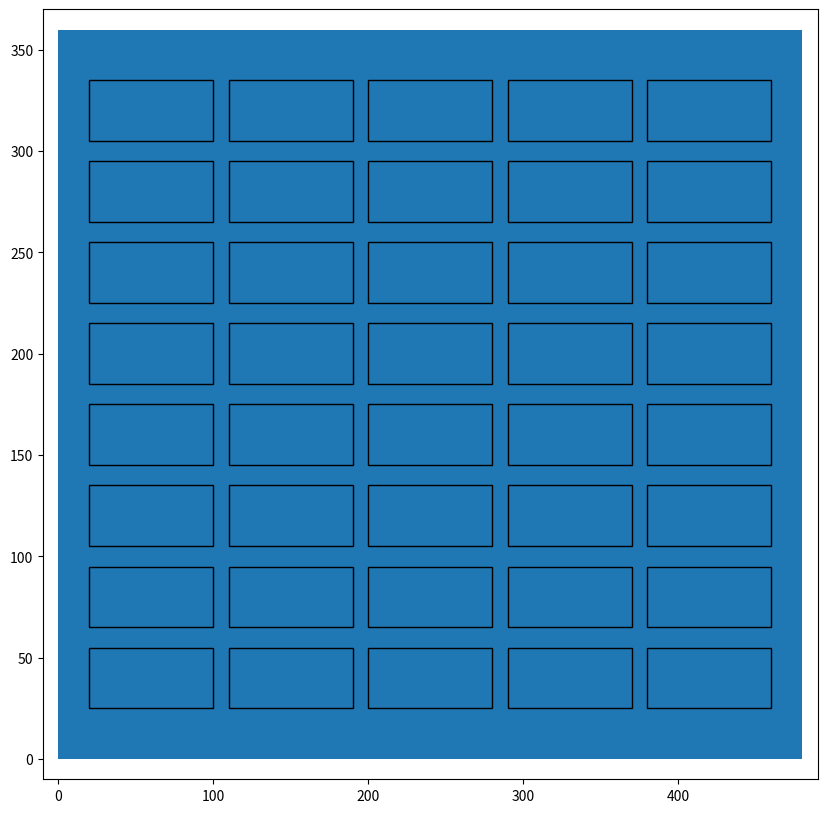

This figure's Python source:
import math
import matplotlib.pyplot as plt

def num_cells(width: int, cell_width, gap_width: int) -> int:
    return math.floor((width - gap_width)/(cell_width+gap_width))

def calc_left_gap(width: int, n_cells: int, cell_width: int, gap_width: int) -> int:
    return math.floor((width - n_cells*(cell_width + gap_width) + gap_width) / 2)

if __name__ == "__main__":
    width = 480
    height = 360

    cell_width = 80
    cell_height = 30
    gap = 10

    # Calculate the number of cells horizontally and vertically
    n_cells_horizontally = num_cells(width, cell_width, gap)
    print(f"Number of cells horizontally = {n_cells_horizontally}")

    n_cells_vertically = num_cells(height, cell_height, gap)
    print(f"Number of cells vertically = {n_cells_vertically}")

    # Calculate the left gap
    gap_left = calc_left_gap(width, n_cells_horizontally, cell_width, gap)

    # Calculate the top gap
    gap_top = calc_left_gap(height, n_cells_vertically, cell_height, gap)

    # Draw the grid
    fig = plt.figure(figsize=(10, 10))
    ax = fig.add_subplot(111)

    ax.add_patch(plt.Rectangle((0,0), width, height, fill=True))
    ax.set_xlim([-10, width+10])
    ax.set_ylim([-10, height+10])

    for i in range(n_cells_vertically):
        for j in range(n_cells_horizontally):

            x = gap_left + j*(cell_width + gap)
            y = gap_top + i*(cell_height + gap)

            ax.add_patch(plt.Rectangle((x,y), cell_width, cell_height, fill=False))

    plt.show()
